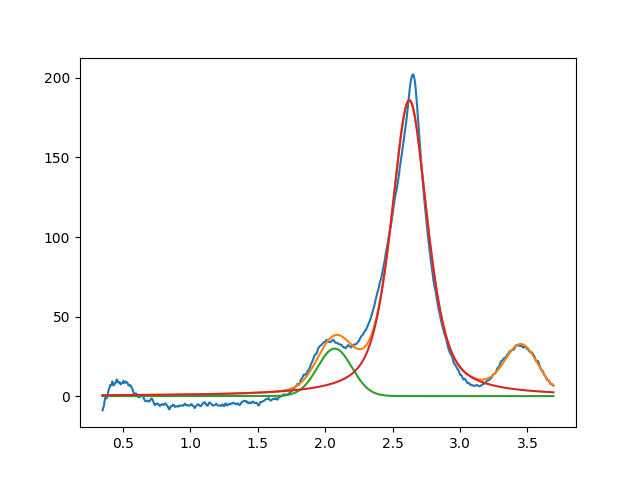

Values plotted in this chart, from the file beside it:
2.070717191748240094e+00, 2.984059662668652635e+01, 2.999999999999999334e-01, 9.999999999999998890e-01
2.623920822202064240e+00, 1.860377355130576973e+02, 3.179763939532374017e-01, 4.100252000974977107e-01
3.454443434140434199e+00, 2.886539706171627984e+01, 2.841434814961236177e-01, 9.999999999999998890e-01
